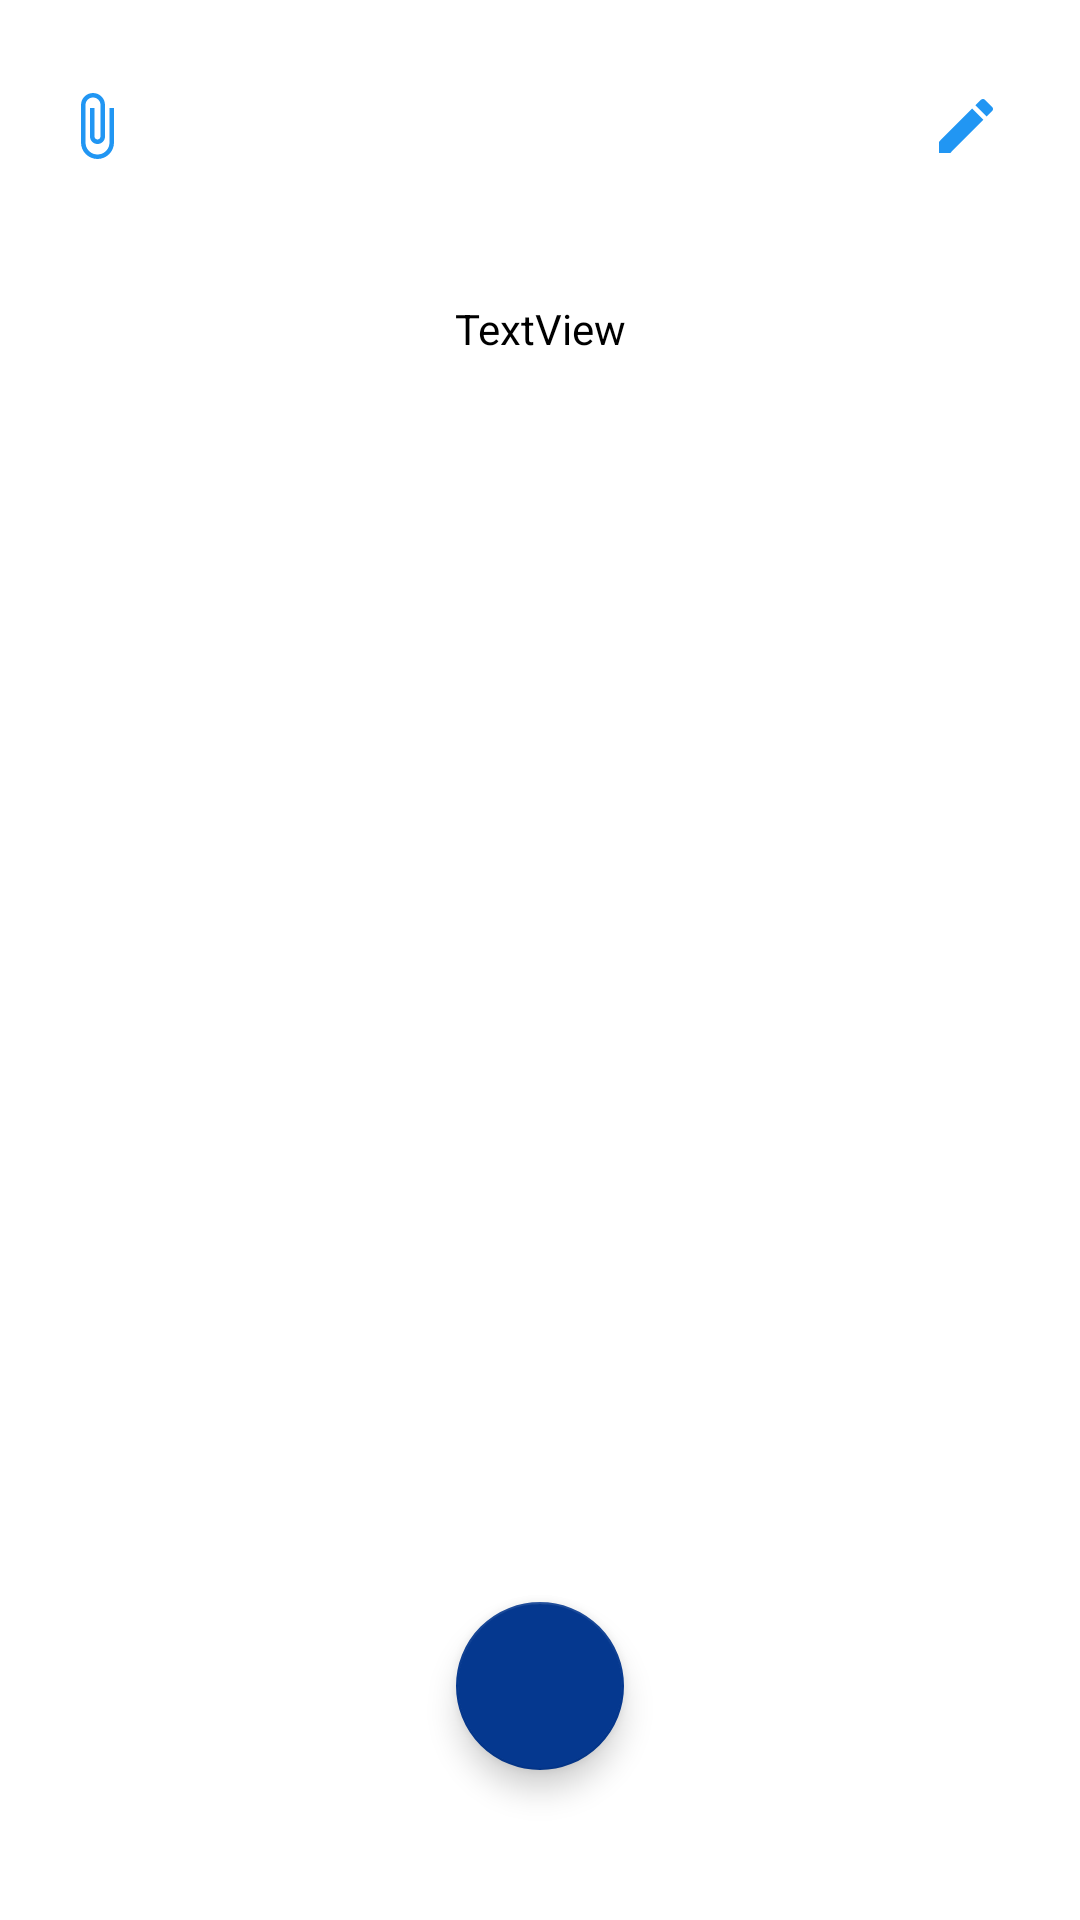

Write the Android layout XML for this screen, with the resource values it uses.
<!-- AndroidManifest.xml: application theme Theme.Swaralipi -->
<!-- res/layout/activity_post_view.xml -->
<?xml version="1.0" encoding="utf-8"?>
<androidx.constraintlayout.widget.ConstraintLayout xmlns:android="http://schemas.android.com/apk/res/android"
    xmlns:app="http://schemas.android.com/apk/res-auto"
    xmlns:tools="http://schemas.android.com/tools"
    android:layout_width="match_parent"
    android:layout_height="match_parent"
    android:background="#FFFFFF"
    android:backgroundTint="#FFFFFF"
    tools:context=".PostView">


    <com.google.android.material.floatingactionbutton.FloatingActionButton
        android:id="@+id/attachments_btn"
        android:layout_width="wrap_content"
        android:layout_height="wrap_content"
        android:layout_marginBottom="50dp"
        android:clickable="true"
        app:layout_constraintBottom_toBottomOf="parent"
        app:layout_constraintEnd_toEndOf="parent"
        app:layout_constraintStart_toStartOf="parent"
        app:srcCompat="@drawable/ic_down_arrow" />

    <EditText
        android:id="@+id/etPostViewTitle"
        android:layout_width="wrap_content"
        android:layout_height="wrap_content"
        android:layout_marginStart="20dp"
        android:layout_marginTop="100dp"
        android:layout_marginEnd="20dp"
        android:ems="10"
        android:hint="Set Title"
        android:inputType="textShortMessage"
        android:textColor="#000000"
        android:textColorHint="#4C4C4C"
        android:visibility="gone"
        app:layout_constraintEnd_toStartOf="@+id/tvPostViewTitle"
        app:layout_constraintHorizontal_bias="0.0"
        app:layout_constraintStart_toStartOf="parent"
        app:layout_constraintTop_toTopOf="parent" />

    <TextView
        android:id="@+id/tvPostViewTitle"
        android:layout_width="wrap_content"
        android:layout_height="wrap_content"
        android:layout_marginStart="20dp"
        android:layout_marginTop="100dp"
        android:layout_marginEnd="20dp"
        android:background="#FFFFFF"
        android:text="TextView"
        android:textColor="#000000"
        android:textColorHint="#4C4C4C"
        android:visibility="visible"
        app:layout_constraintEnd_toEndOf="parent"
        app:layout_constraintStart_toStartOf="parent"
        app:layout_constraintTop_toTopOf="parent" />

    <ScrollView
        android:id="@+id/scrollView2"
        android:layout_width="match_parent"
        android:layout_height="match_parent"
        android:layout_marginStart="20dp"
        android:layout_marginTop="150dp"
        android:layout_marginEnd="20dp"
        app:layout_constraintEnd_toEndOf="parent"
        app:layout_constraintStart_toStartOf="parent"
        app:layout_constraintTop_toBottomOf="@+id/tvPostViewTitle">

        <LinearLayout
            android:layout_width="match_parent"
            android:layout_height="wrap_content"
            android:background="#FFFFFF"
            android:orientation="vertical">

            <TextView
                android:id="@+id/tvPostViewData"
                android:layout_width="match_parent"
                android:layout_height="match_parent"
                android:textColor="#1B1B1B"
                android:visibility="visible" />

            <EditText
                android:id="@+id/etPostViewData"
                android:layout_width="match_parent"
                android:layout_height="match_parent"
                android:hint="Write Here"
                android:textColor="#000000"
                android:textColorHint="#5A5A5A"
                android:visibility="gone" />
        </LinearLayout>
    </ScrollView>

    <androidx.constraintlayout.utils.widget.ImageFilterButton
        android:id="@+id/editbtn"
        android:layout_width="wrap_content"
        android:layout_height="wrap_content"
        android:layout_marginTop="30dp"
        android:layout_marginEnd="20dp"
        android:backgroundTint="#00FFFFFF"
        android:tint="#2196F3"
        app:layout_constraintEnd_toEndOf="parent"
        app:layout_constraintTop_toTopOf="parent"
        app:srcCompat="@drawable/ic_edit" />

    <androidx.constraintlayout.utils.widget.ImageFilterButton
        android:id="@+id/savebtn"
        android:layout_width="wrap_content"
        android:layout_height="wrap_content"
        android:layout_marginTop="30dp"
        android:layout_marginEnd="20dp"
        android:visibility="gone"
        android:backgroundTint="#00FFFFFF"
        android:tint="#4CAF50"
        app:layout_constraintEnd_toStartOf="@+id/editbtn"
        app:layout_constraintTop_toTopOf="parent"
        app:srcCompat="@drawable/ic_check" />

    <androidx.constraintlayout.utils.widget.ImageFilterButton
        android:id="@+id/btn_attach"
        android:layout_width="wrap_content"
        android:layout_height="wrap_content"
        android:layout_marginStart="20dp"
        android:layout_marginTop="30dp"
        android:backgroundTint="#00FFFFFF"
        android:foregroundTint="#000000"
        android:outlineAmbientShadowColor="#000000"
        android:tint="#2196F3"
        app:layout_constraintStart_toStartOf="parent"
        app:layout_constraintTop_toTopOf="parent"
        app:srcCompat="@drawable/ic_attach" />

    <ProgressBar
        android:id="@+id/progressBar"
        style="?android:attr/progressBarStyle"
        android:layout_width="30dp"
        android:layout_height="30dp"
        android:layout_marginStart="20dp"
        android:layout_marginTop="30dp"
        android:visibility="gone"
        app:layout_constraintStart_toEndOf="@+id/btn_attach"
        app:layout_constraintTop_toTopOf="parent" />

    <androidx.constraintlayout.utils.widget.ImageFilterButton
        android:id="@+id/uploadbtn"
        android:layout_width="wrap_content"
        android:layout_height="wrap_content"
        android:layout_marginStart="20dp"
        android:layout_marginTop="30dp"
        android:backgroundTint="#FFFFFF"
        android:foregroundTint="#2196F3"
        android:tint="#2196F3"
        android:visibility="gone"
        app:layout_constraintStart_toEndOf="@+id/btn_attach"
        app:layout_constraintTop_toTopOf="parent"
        app:srcCompat="@drawable/ic_upload" />

    <TextView
        android:id="@+id/fileTitle"
        android:layout_width="wrap_content"
        android:layout_height="20dp"
        android:layout_marginStart="25dp"
        android:elevation="6dp"
        android:text="TextView"
        android:textColor="#000000"
        android:visibility="gone"
        app:layout_constraintBottom_toTopOf="@+id/tvPostViewTitle"
        app:layout_constraintStart_toStartOf="parent"
        app:layout_constraintTop_toBottomOf="@+id/btn_attach" />
</androidx.constraintlayout.widget.ConstraintLayout>
<!-- resources referenced by this layout -->
<resources>
  <!-- drawable ic_attach (drawable) -->
  <vector xmlns:android="http://schemas.android.com/apk/res/android"
      android:width="30dp"
      android:height="30dp"
      android:viewportWidth="30"
      android:viewportHeight="30"
      android:tint="@color/black">
    <path
        android:fillColor="@android:color/white"
        android:pathData="M16.5,6v11.5c0,2.21 -1.79,4 -4,4s-4,-1.79 -4,-4V5c0,-1.38 1.12,-2.5 2.5,-2.5s2.5,1.12 2.5,2.5v10.5c0,0.55 -0.45,1 -1,1s-1,-0.45 -1,-1V6H10v9.5c0,1.38 1.12,2.5 2.5,2.5s2.5,-1.12 2.5,-2.5V5c0,-2.21 -1.79,-4 -4,-4S7,2.79 7,5v12.5c0,3.04 2.46,5.5 5.5,5.5s5.5,-2.46 5.5,-5.5V6h-1.5z"/>
  </vector>
  <!-- drawable ic_edit (drawable) -->
  <vector xmlns:android="http://schemas.android.com/apk/res/android"
      android:width="30dp"
      android:height="30dp"
      android:viewportWidth="30"
      android:viewportHeight="30"
      android:tint="?attr/colorControlNormal">
    <path
        android:fillColor="@android:color/white"
        android:pathData="M3,17.25V21h3.75L17.81,9.94l-3.75,-3.75L3,17.25zM20.71,7.04c0.39,-0.39 0.39,-1.02 0,-1.41l-2.34,-2.34c-0.39,-0.39 -1.02,-0.39 -1.41,0l-1.83,1.83 3.75,3.75 1.83,-1.83z"/>
  </vector>
  <!-- drawable ic_upload (drawable) -->
  <vector xmlns:android="http://schemas.android.com/apk/res/android"
      android:width="30dp"
      android:height="30dp"
      android:viewportWidth="30"
      android:viewportHeight="30"
      android:tint="?attr/colorControlNormal">
    <path
        android:fillColor="@android:color/white"
        android:pathData="M19.35,10.04C18.67,6.59 15.64,4 12,4 9.11,4 6.6,5.64 5.35,8.04 2.34,8.36 0,10.91 0,14c0,3.31 2.69,6 6,6h13c2.76,0 5,-2.24 5,-5 0,-2.64 -2.05,-4.78 -4.65,-4.96zM14,13v4h-4v-4H7l5,-5 5,5h-3z"/>
  </vector>
  <style name="Theme.Swaralipi" parent="Theme.MaterialComponents.DayNight.NoActionBar">
          
          <item name="colorPrimary">#2196F3</item>
          <item name="colorPrimaryVariant">#05388F</item>
          <item name="colorOnPrimary">@color/white</item>
          
          <item name="colorSecondary">#05388F</item>
          <item name="colorSecondaryVariant">#2196F3</item>
          <item name="colorOnSecondary">@color/white</item>
          
          <item name="android:statusBarColor" tools:targetApi="l">?attr/colorPrimaryVariant</item>
          
      </style>
  <!-- not gathered from this repository: default colours our renderer supplied (Android Studio template values) -->
  <color name="black">#FF000000</color>
  <color name="white">#FFFFFFFF</color>
</resources>
